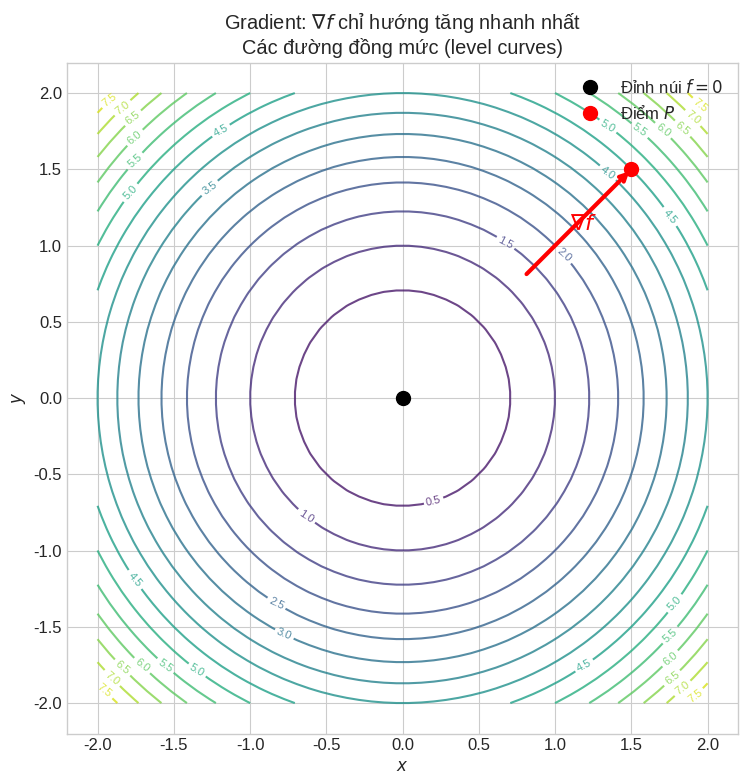

Generate this figure with matplotlib: (Note: this script raises an exception after producing the figure.)
#!/usr/bin/env python3
"""
Generate educational images for Chapter 00 - Vector Calculus
Lesson 00-10: Gradient, Divergence, Curl + 3 Integral Theorems
"""

import numpy as np
import matplotlib.pyplot as plt
from matplotlib.patches import Circle, FancyArrowPatch, Polygon, Rectangle
from matplotlib.collections import PatchCollection, LineCollection
import matplotlib.colors as mcolors

plt.style.use('seaborn-v0_8-whitegrid')
plt.rcParams['figure.figsize'] = (12, 8)
plt.rcParams['font.size'] = 12

IMG_PATH = '/Users/nguyenlelinh/teaching/differential-equation-self-learning/img/chapter_img/chapter00/'

# =============================================================================
# Figure 1: Gradient - Direction of Steepest Ascent
# =============================================================================
fig1, ax1 = plt.subplots(figsize=(10, 8))

x = np.linspace(-2, 2, 50)
y = np.linspace(-2, 2, 50)
X, Y = np.meshgrid(x, y)
Z = X**2 + Y**2

contour = ax1.contour(X, Y, Z, levels=15, cmap='viridis', alpha=0.8)
ax1.clabel(contour, inline=True, fontsize=8, fmt='%.1f')

ax1.plot([0], [0], 'ko', markersize=10, label='Đỉnh núi $f = 0$')
ax1.plot([1.5], [1.5], 'ro', markersize=10, label='Điểm $P$')

ax1.annotate('', xy=(1.5, 1.5), xytext=(0.8, 0.8),
            arrowprops=dict(arrowstyle='->', color='red', lw=3))
ax1.text(1.1, 1.1, r'$\nabla f$', fontsize=16, color='red',
        fontweight='bold')

ax1.set_xlabel('$x$')
ax1.set_ylabel('$y$')
ax1.set_title(r'Gradient: $\nabla f$ chỉ hướng tăng nhanh nhất' + '\nCác đường đồng mức (level curves)')
ax1.set_xlim(-2.2, 2.2)
ax1.set_ylim(-2.2, 2.2)
ax1.set_aspect('equal')
ax1.legend(loc='upper right')

plt.tight_layout()
plt.savefig(IMG_PATH + '00_10_gradient.svg', dpi=150, bbox_inches='tight')
plt.close()

# =============================================================================
# Figure 2: Divergence - Source and Sink
# =============================================================================
fig2, axes2 = plt.subplots(1, 2, figsize=(14, 6))

# Left: Positive divergence (source)
ax_left = axes2[0]
x = np.linspace(-2, 2, 20)
y = np.linspace(-2, 2, 20)
X, Y = np.meshgrid(x, y)
F = X, Y
U, V = X, Y

ax_left.quiver(X, Y, U, V, color='blue', scale=30, width=0.003)
ax_left.add_patch(Circle((0, 0), 0.3, fill=True, color='red', alpha=0.7))
ax_left.text(0, 0, 'Nguồn\n(+)', ha='center', va='center', fontsize=10, color='white', fontweight='bold')
ax_left.set_xlabel('$x$')
ax_left.set_ylabel('$y$')
ax_left.set_title(r'Divergence > 0: Nguồn (Source)' + '\n$F = (x, y)$')
ax_left.set_xlim(-2.5, 2.5)
ax_left.set_ylim(-2.5, 2.5)
ax_left.set_aspect('equal')

# Right: Negative divergence (sink)
ax_right = axes2[1]
x = np.linspace(-2, 2, 20)
y = np.linspace(-2, 2, 20)
X, Y = np.meshgrid(x, y)
U = -X
V = -Y

ax_right.quiver(X, Y, U, V, color='blue', scale=30, width=0.003)
ax_right.add_patch(Circle((0, 0), 0.3, fill=True, color='green', alpha=0.7))
ax_right.text(0, 0, 'Bể\n(-)', ha='center', va='center', fontsize=10, color='white', fontweight='bold')
ax_right.set_xlabel('$x$')
ax_right.set_ylabel('$y$')
ax_right.set_title(r'Divergence < 0: Bể (Sink)' + '\n$F = (-x, -y)$')
ax_right.set_xlim(-2.5, 2.5)
ax_right.set_ylim(-2.5, 2.5)
ax_right.set_aspect('equal')

plt.tight_layout()
plt.savefig(IMG_PATH + '00_10_divergence.svg', dpi=150, bbox_inches='tight')
plt.close()

# =============================================================================
# Figure 3: Curl - Rotation/Vortex
# =============================================================================
fig3, ax3 = plt.subplots(figsize=(10, 8))

x = np.linspace(-2, 2, 25)
y = np.linspace(-2, 2, 25)
X, Y = np.meshgrid(x, y)
F = -Y, X
U, V = -Y, X

ax3.quiver(X, Y, U, V, color='purple', scale=30, width=0.003)

theta = np.linspace(0, 2*np.pi, 100)
r = 1.5
ax3.plot(r*np.cos(theta), r*np.sin(theta), 'r-', linewidth=3, label='Đườngcong kín')

ax3.annotate('', xy=(0, 1.5), xytext=(0.1, 1.4),
            arrowprops=dict(arrowstyle='->', color='red', lw=2))
ax3.text(0.2, 1.5, r'$\oint F\cdot dr \neq 0$', fontsize=12, color='red')

ax3.add_patch(Circle((0, 0), 0.15, fill=True, color='orange', alpha=0.8))
ax3.text(0, 0, 'Curl\n$\neq 0$', ha='center', va='center', fontsize=9, color='white', fontweight='bold')

ax3.set_xlabel('$x$')
ax3.set_ylabel('$y$')
ax3.set_title(r'Curl: Hiện tượng xoáy' + '\n$F = (-y, x)$ — trường quay')
ax3.set_xlim(-2.5, 2.5)
ax3.set_ylim(-2.5, 2.5)
ax3.set_aspect('equal')
ax3.legend(loc='upper right')

plt.tight_layout()
plt.savefig(IMG_PATH + '00_10_curl.svg', dpi=150, bbox_inches='tight')
plt.close()

# =============================================================================
# Figure 4: Green's Theorem - Line Integral around boundary
# =============================================================================
fig4, ax4 = plt.subplots(figsize=(10, 8))

theta = np.linspace(0, 2*np.pi, 100)
a, b = 1.5, 1.0
x_ellipse = a * np.cos(theta)
y_ellipse = b * np.sin(theta)
ax4.plot(x_ellipse, y_ellipse, 'b-', linewidth=3, label='Đường cong kín $C$ (biên)')

ax4.fill(x_ellipse, y_ellipse, alpha=0.3, color='lightblue', label='Miền $D$')

ax4.annotate('', xy=(x_ellipse[30], y_ellipse[30]), 
            xytext=(x_ellipse[30]-0.3, y_ellipse[30]-0.2),
            arrowprops=dict(arrowstyle='->', color='red', lw=2))
ax4.text(-0.8, 0.5, '$\\oint_C P\\,dx + Q\\,dy$', fontsize=14, color='red', fontweight='bold')

ax4.text(0, 0, '$D$\n(miền 2D)', ha='center', va='center', fontsize=12)
ax4.text(1.6, 0, '$C$\n(biên 1D)', ha='left', va='center', fontsize=10)

ax4.set_xlabel('$x$')
ax4.set_ylabel('$y$')
ax4.set_title('Định lý Green: Từ đường biên $C$ đến miền $D$\n' + 
             r'$\oint_C P\,dx + Q\,dy = \iint_D (\partial Q/\partial x - \partial P/\partial y)\,dA$')
ax4.set_xlim(-2.5, 2.5)
ax4.set_ylim(-2, 2)
ax4.set_aspect('equal')
ax4.legend(loc='upper right')

plt.tight_layout()
plt.savefig(IMG_PATH + '00_10_green_theorem.svg', dpi=150, bbox_inches='tight')
plt.close()

# =============================================================================
# Figure 5: Stokes' Theorem - Surface and boundary
# =============================================================================
fig5 = plt.figure(figsize=(12, 8))
ax5 = fig5.add_subplot(111, projection='3d')

u = np.linspace(0, 2*np.pi, 30)
v = np.linspace(0, np.pi/2, 20)
U, V = np.meshgrid(u, v)
X = 1.5 * np.cos(U) * np.sin(V)
Y = 1.5 * np.sin(U) * np.sin(V)
Z = np.cos(V)

ax5.plot_surface(X, Y, Z, alpha=0.5, cmap='viridis', edgecolor='blue', linewidth=0.5)

theta = np.linspace(0, 2*np.pi, 50)
x_boundary = 1.5 * np.cos(theta)
y_boundary = 1.5 * np.sin(theta)
z_boundary = np.zeros_like(theta)
ax5.plot(x_boundary, y_boundary, z_boundary, 'r-', linewidth=3, label='$\\partial S$')

ax5.plot(x_boundary, y_boundary, z_boundary + 0.05, 'r--', linewidth=2, alpha=0.5)

ax5.text(0, 0, 1.2, '$S$\n(mặt 2D)', ha='center', va='bottom', fontsize=12)
ax5.text(2, 0, 0, '$\partial S$\n(biên 1D)', ha='left', va='center', fontsize=10)

ax5.set_xlabel('$x$')
ax5.set_ylabel('$y$')
ax5.set_zlabel('$z$')
ax5.set_title('Định lý Stokes: Từ mặt $S$ đến biên $\partial S$\n' +
             r'$\oint_{\partial S} F\cdot dr = \iint_S (\nabla \times F)\cdot n\,dS$')
ax5.legend()

plt.tight_layout()
plt.savefig(IMG_PATH + '00_10_stokes_theorem.svg', dpi=150, bbox_inches='tight')
plt.close()

# =============================================================================
# Figure 6: Gauss' Theorem - Volume and surface
# =============================================================================
fig6 = plt.figure(figsize=(12, 8))
ax6 = fig6.add_subplot(111, projection='3d')

u = np.linspace(0, 2*np.pi, 30)
v = np.linspace(0, np.pi, 20)
phi, theta = np.meshgrid(u, v)
X = 1.5 * np.sin(theta) * np.cos(phi)
Y = 1.5 * np.sin(theta) * np.sin(phi)
Z = 1.5 * np.cos(theta)

ax6.plot_surface(X, Y, Z, alpha=0.5, cmap='coolwarm', edgecolor='blue', linewidth=0.5)

ax6.text(0, 0, 0, '$V$\n(thể tích 3D)', ha='center', va='center', fontsize=12)
ax6.text(2, 0, 0, '$\partial S$\n(mặt 2D)', ha='left', va='center', fontsize=10)

ax6.set_xlabel('$x$')
ax6.set_ylabel('$y$')
ax6.set_zlabel('$z$')
ax6.set_title('Định lý Gauss: Từ thể tích $V$ đến mặt $\partial S$\n' +
             r'$\iiint_V (\nabla \cdot F)\,dV = \iint_{\partial S} F\cdot n\,dS$')

plt.tight_layout()
plt.savefig(IMG_PATH + '00_10_gauss_theorem.svg', dpi=150, bbox_inches='tight')
plt.close()

print("Generated images for Chapter 00-10 Vector Calculus:")
print("  00_10_gradient.svg")
print("  00_10_divergence.svg")
print("  00_10_curl.svg")
print("  00_10_green_theorem.svg")
print("  00_10_stokes_theorem.svg")
print("  00_10_gauss_theorem.svg")
